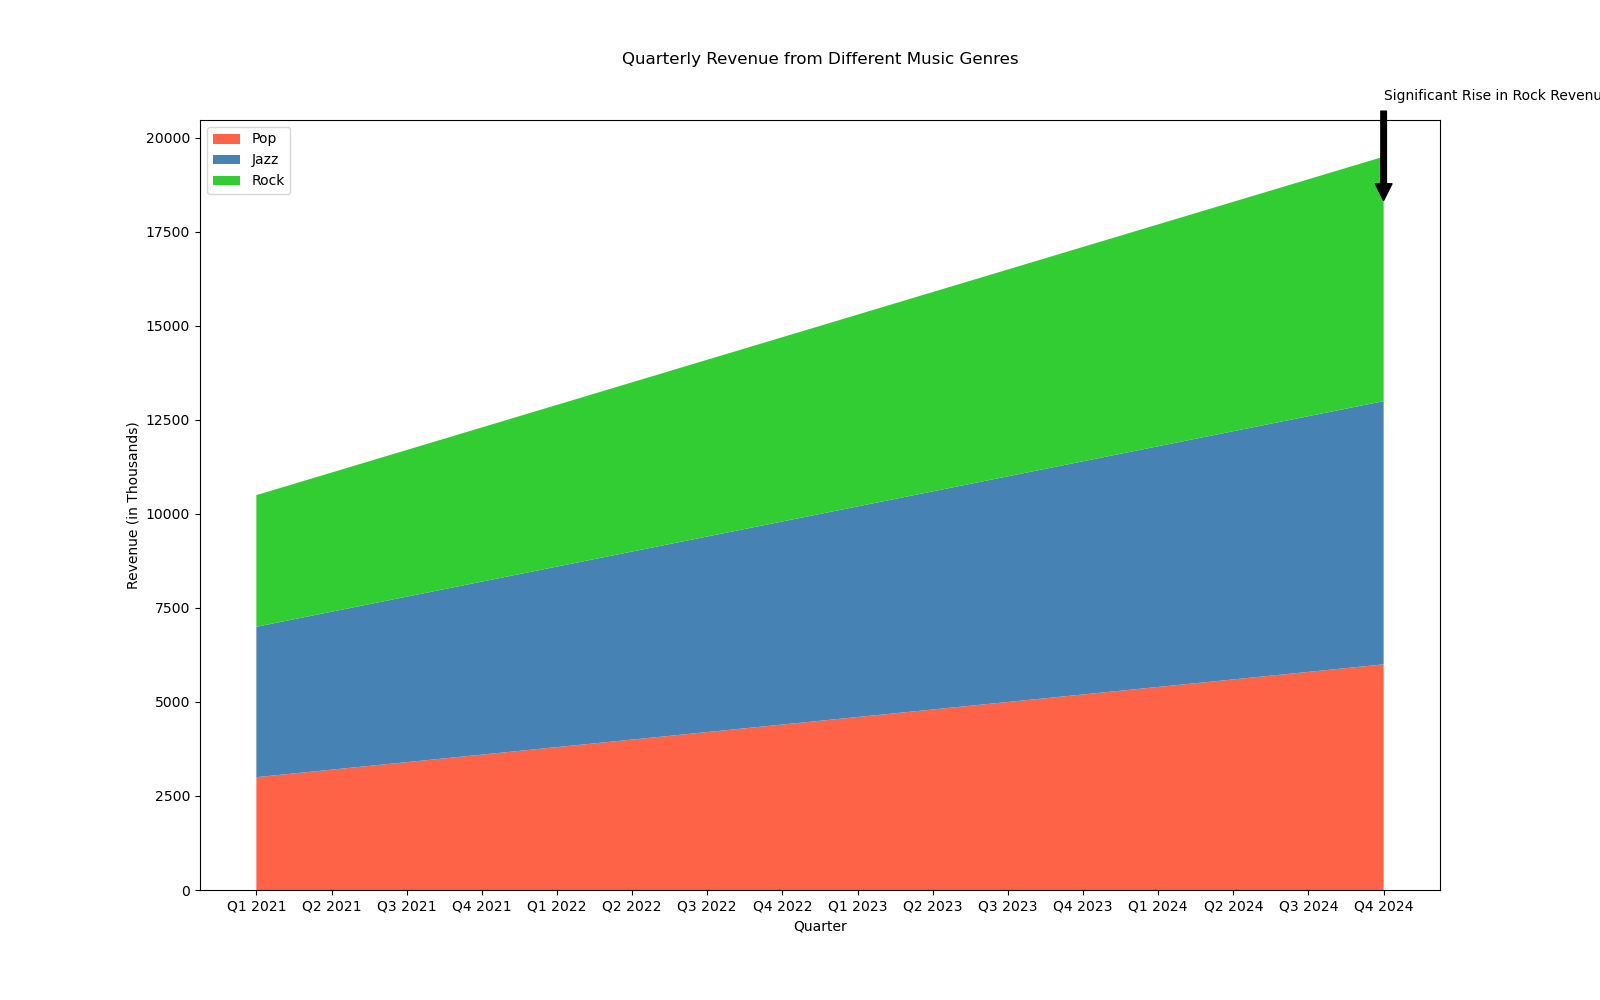

Data behind this chart, as committed beside it:
Quarter, Pop, Jazz, Rock
Q1 2021, 3000, 4000, 3500
Q2 2021, 3200, 4200, 3700
Q3 2021, 3400, 4400, 3900
Q4 2021, 3600, 4600, 4100
Q1 2022, 3800, 4800, 4300
Q2 2022, 4000, 5000, 4500
Q3 2022, 4200, 5200, 4700
Q4 2022, 4400, 5400, 4900
Q1 2023, 4600, 5600, 5100
Q2 2023, 4800, 5800, 5300
Q3 2023, 5000, 6000, 5500
Q4 2023, 5200, 6200, 5700
Q1 2024, 5400, 6400, 5900
Q2 2024, 5600, 6600, 6100
Q3 2024, 5800, 6800, 6300
Q4 2024, 6000, 7000, 6500
